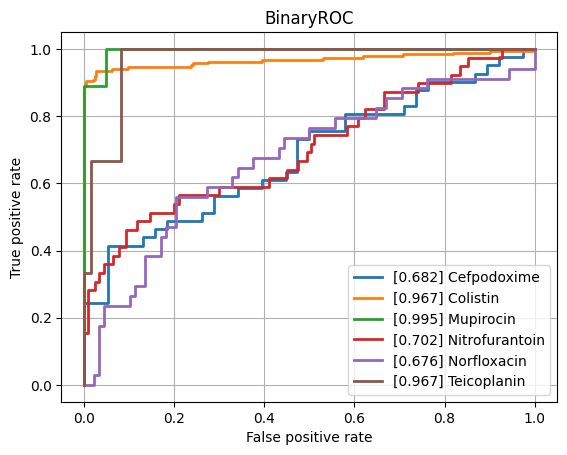

The data file committed next to this chart (first rows):
class, ROCAUC, n_positives, n_negatives
Amikacin, 0.8196, 137, 794
Amoxicillin-Clavulanic acid, 0.8295, 1551, 1089
Ampicillin, 0.8822, 2855, 625
Ampicillin-Amoxicillin, 0.9061, 1219, 48
Cefazolin, 0.8891, 111, 55
Cefepime, 0.8169, 975, 1800
Cefpodoxime, 0.6823, 41, 38
Ceftazidime, 0.8471, 1367, 2032
Ceftriaxone, 0.8058, 1210, 1689
Cefuroxime, 0.9022, 956, 118
Ciprofloxacin, 0.8293, 2460, 3552
Clindamycin, 0.8352, 1289, 504
Colistin, 0.9675, 186, 445
Cotrimoxazole, 0.8177, 3128, 3719
Ertapenem, 0.8491, 18, 859
Erythromycin, 0.8383, 1142, 362
Fosfomycin, 0.8268, 402, 746
Fosfomycin-Trometamol, 0.7312, 22, 46
Fusidic acid, 0.7805, 138, 121
Gentamicin, 0.9316, 3229, 1793
Imipenem, 0.9586, 2804, 3280
Levofloxacin, 0.8553, 613, 704
Meropenem, 0.887, 784, 3194
Mupirocin, 0.9946, 9, 41
Nitrofurantoin, 0.7021, 39, 204
Norfloxacin, 0.6758, 34, 88
Oxacillin, 0.8343, 434, 273
Penicillin, 0.8488, 430, 31
Piperacillin-Tazobactam, 0.8285, 2117, 2585
Rifampicin, 0.7928, 66, 746
Teicoplanin, 0.9669, 3, 121
Tetracycline, 0.8009, 314, 464
Tobramycin, 0.794, 155, 531
Vancomycin, 0.9428, 174, 1991
micro, 0.8927, , 
macro, 0.8432, , 
